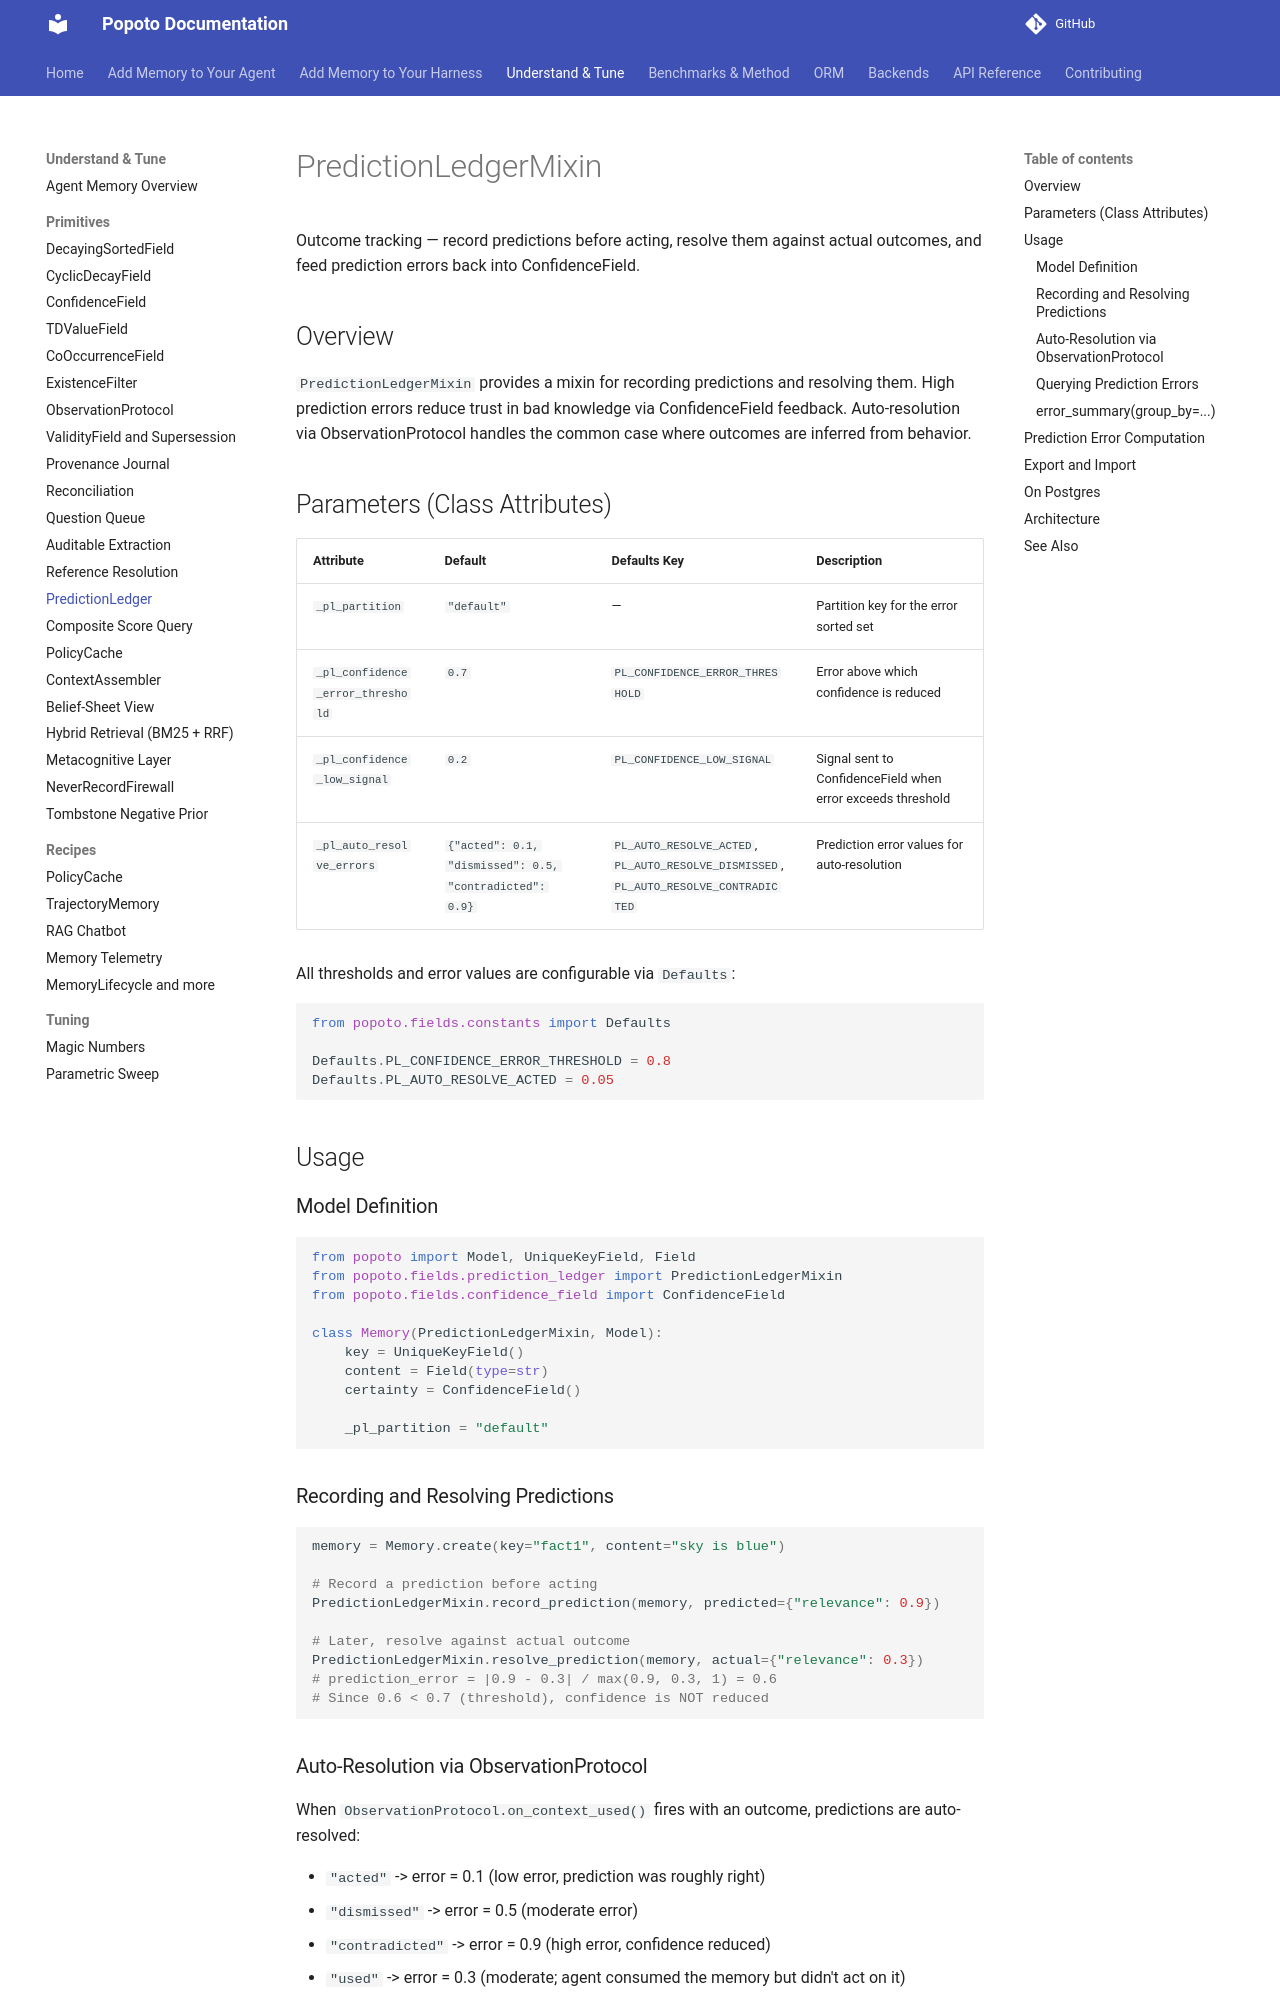

repository: tomcounsell/popoto · page: features/prediction-ledger/index.html · generator: mkdocs

# PredictionLedgerMixin

Outcome tracking — record predictions before acting, resolve them against actual outcomes, and feed prediction errors back into ConfidenceField.

## Overview

`PredictionLedgerMixin` provides a mixin for recording predictions and resolving them. High prediction errors reduce trust in bad knowledge via ConfidenceField feedback. Auto-resolution via ObservationProtocol handles the common case where outcomes are inferred from behavior.

## Parameters (Class Attributes)

| Attribute | Default | Defaults Key | Description |
|-----------|---------|-------------|-------------|
| `_pl_partition` | `"default"` | — | Partition key for the error sorted set |
| `_pl_confidence_error_threshold` | `0.7` | `PL_CONFIDENCE_ERROR_THRESHOLD` | Error above which confidence is reduced |
| `_pl_confidence_low_signal` | `0.2` | `PL_CONFIDENCE_LOW_SIGNAL` | Signal sent to ConfidenceField when error exceeds threshold |
| `_pl_auto_resolve_errors` | `{"acted": 0.1, "dismissed": 0.5, "contradicted": 0.9}` | `PL_AUTO_RESOLVE_ACTED`, `PL_AUTO_RESOLVE_DISMISSED`, `PL_AUTO_RESOLVE_CONTRADICTED` | Prediction error values for auto-resolution |

All thresholds and error values are configurable via `Defaults`:

```python
from popoto.fields.constants import Defaults

Defaults.PL_CONFIDENCE_ERROR_THRESHOLD = 0.8
Defaults.PL_AUTO_RESOLVE_ACTED = 0.05
```

## Usage

### Model Definition

```python
from popoto import Model, UniqueKeyField, Field
from popoto.fields.prediction_ledger import PredictionLedgerMixin
from popoto.fields.confidence_field import ConfidenceField

class Memory(PredictionLedgerMixin, Model):
    key = UniqueKeyField()
    content = Field(type=str)
    certainty = ConfidenceField()

    _pl_partition = "default"
```

### Recording and Resolving Predictions

```python
memory = Memory.create(key="fact1", content="sky is blue")

# Record a prediction before acting
PredictionLedgerMixin.record_prediction(memory, predicted={"relevance": 0.9})

# Later, resolve against actual outcome
PredictionLedgerMixin.resolve_prediction(memory, actual={"relevance": 0.3})
# prediction_error = |0.9 - 0.3| / max(0.9, 0.3, 1) = 0.6
# Since 0.6 < 0.7 (threshold), confidence is NOT reduced
```

### Auto-Resolution via ObservationProtocol

When `ObservationProtocol.on_context_used()` fires with an outcome, predictions are auto-resolved:

- `"acted"` -> error = 0.1 (low error, prediction was roughly right)
- `"dismissed"` -> error = 0.5 (moderate error)
- `"contradicted"` -> error = 0.9 (high error, confidence reduced)
- `"used"` -> error = 0.3 (moderate; agent consumed the memory but didn't act on it)

### Querying Prediction Errors

```python
# Get records with highest prediction errors
errors = PredictionLedgerMixin.get_highest_errors(Memory, partition="default", limit=10)
```
